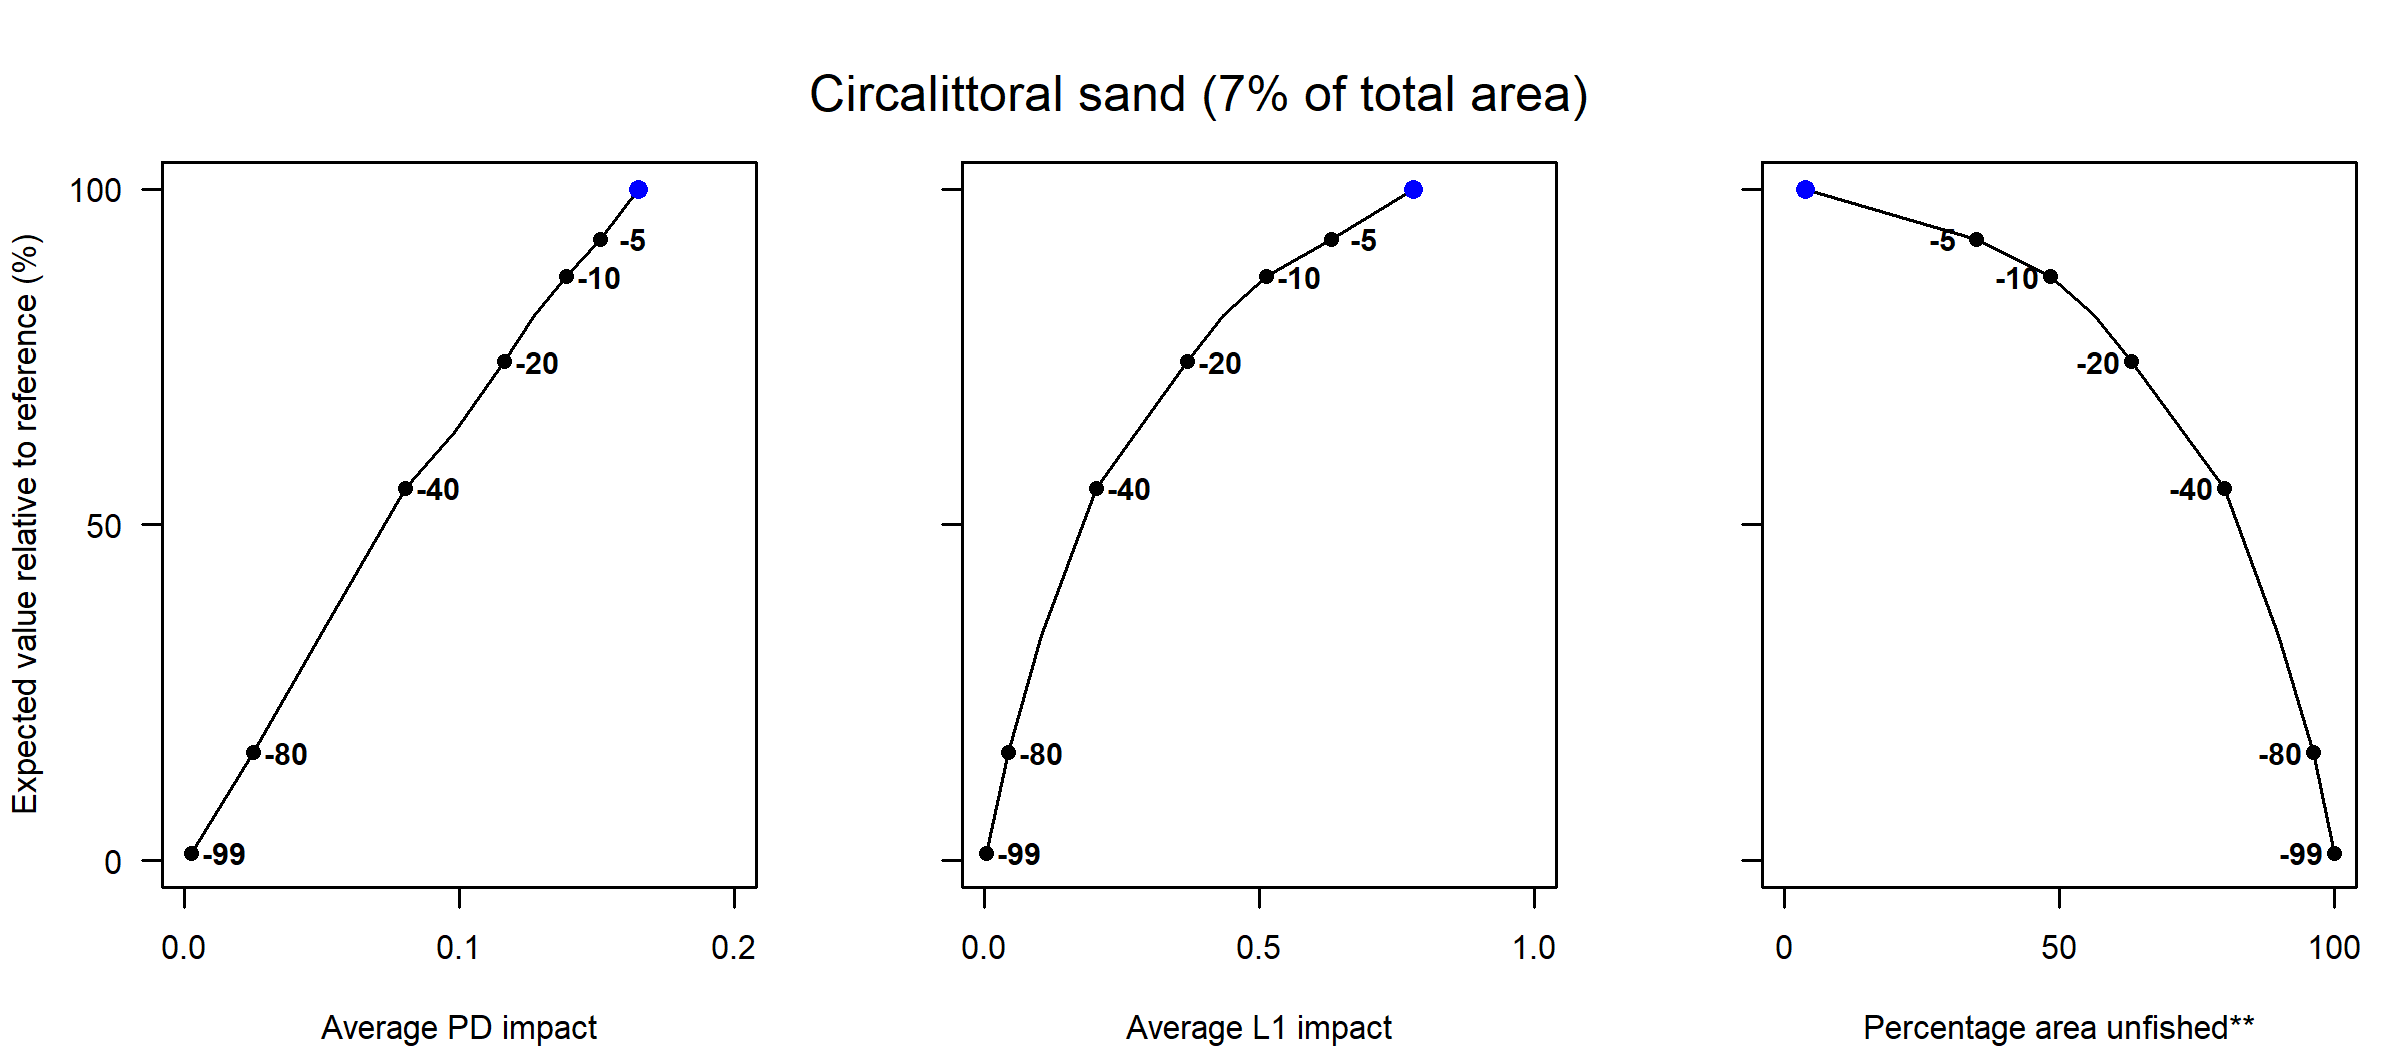

The file beside this chart, header and first rows:
Effort reduction (%), PD impact, L1 impact, Unfished area (%), Decline in value (%), Decline in weight (%)
0, 0.16, 0.78, 3.86, 100, 100
5, 0.15, 0.63, 34.85, 92.58, 91.23
10, 0.14, 0.51, 48.37, 86.95, 84.75
15, 0.13, 0.43, 56.36, 81.22, 78.45
20, 0.12, 0.37, 63.03, 74.29, 72.44
30, 0.1, 0.28, 72.57, 63.77, 62.06
40, 0.08, 0.2, 79.93, 55.44, 53.51
60, 0.05, 0.1, 89.85, 33.52, 30.96
80, 0.03, 0.04, 96.11, 16.1, 14.95
99, 0, 0, 100, 1.12, 1.28
